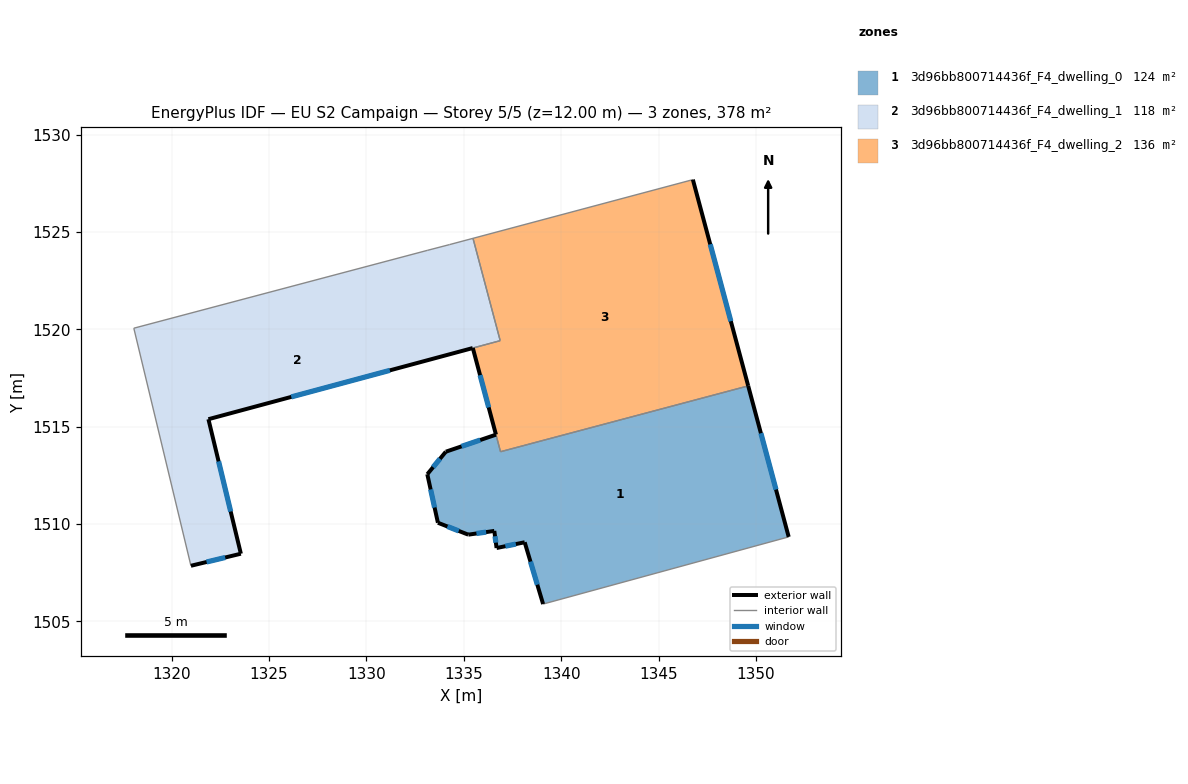
=== STOREY PLAN SPEC (per zone: floor XY polygon, exterior-wall plan segments, windows/doors) ===
zone 1: 3d96bb800714436f_F4_dwelling_0  (124.4 m²)
  floor: (1349.60, 1517.09) (1351.68, 1509.34) (1339.07, 1505.89) (1338.12, 1509.07) (1336.68, 1508.77) (1336.56, 1509.65) (1335.23, 1509.46) (1333.67, 1510.07) (1333.12, 1512.56) (1334.07, 1513.72) (1336.65, 1514.59) (1336.88, 1513.72)
  exterior wall: (1336.65, 1514.59) – (1334.07, 1513.72)  [2.7 m]
    window: (1335.84, 1514.32) – (1334.88, 1513.99)  [1.1 m²]
  exterior wall: (1351.68, 1509.34) – (1349.60, 1517.09)  [8.0 m]
    window: (1351.02, 1511.77) – (1350.25, 1514.66)  [3.4 m²]
  exterior wall: (1338.12, 1509.07) – (1339.07, 1505.89)  [3.3 m]
    window: (1338.42, 1508.07) – (1338.77, 1506.89)  [1.4 m²]
  exterior wall: (1336.68, 1508.77) – (1338.12, 1509.07)  [1.5 m]
    window: (1337.13, 1508.86) – (1337.67, 1508.97)  [0.6 m²]
  exterior wall: (1336.56, 1509.65) – (1336.68, 1508.77)  [0.9 m]
    window: (1336.60, 1509.37) – (1336.64, 1509.05)  [0.4 m²]
  exterior wall: (1335.23, 1509.46) – (1336.56, 1509.65)  [1.3 m]
    window: (1335.64, 1509.52) – (1336.14, 1509.59)  [0.6 m²]
  exterior wall: (1333.67, 1510.07) – (1335.23, 1509.46)  [1.7 m]
    window: (1334.16, 1509.88) – (1334.74, 1509.65)  [0.7 m²]
  exterior wall: (1333.12, 1512.56) – (1333.67, 1510.07)  [2.5 m]
    window: (1333.29, 1511.78) – (1333.50, 1510.85)  [1.1 m²]
  exterior wall: (1334.07, 1513.72) – (1333.12, 1512.56)  [1.5 m]
    window: (1333.77, 1513.35) – (1333.42, 1512.92)  [0.6 m²]
  interior walls: 4
zone 2: 3d96bb800714436f_F4_dwelling_1  (117.5 m²)
  floor: (1335.47, 1524.67) (1336.86, 1519.42) (1321.88, 1515.38) (1323.55, 1508.48) (1320.99, 1507.86) (1318.05, 1520.06) (1333.14, 1524.06) (1334.26, 1524.35)
  exterior wall: (1321.88, 1515.38) – (1335.45, 1519.04)  [14.1 m]
    window: (1326.14, 1516.53) – (1331.20, 1517.89)  [5.9 m²]
  exterior wall: (1323.55, 1508.48) – (1321.88, 1515.38)  [7.1 m]
    window: (1323.03, 1510.64) – (1322.41, 1513.22)  [3.0 m²]
  exterior wall: (1320.99, 1507.86) – (1323.55, 1508.48)  [2.6 m]
    window: (1321.79, 1508.05) – (1322.75, 1508.28)  [1.1 m²]
  interior walls: 6
zone 3: 3d96bb800714436f_F4_dwelling_2  (136.2 m²)
  floor: (1346.76, 1527.68) (1349.60, 1517.09) (1336.88, 1513.72) (1335.46, 1519.04) (1336.86, 1519.42) (1335.47, 1524.67)
  exterior wall: (1335.46, 1519.04) – (1336.65, 1514.60)  [4.6 m]
    window: (1335.83, 1517.65) – (1336.27, 1515.99)  [1.9 m²]
  exterior wall: (1349.60, 1517.09) – (1346.76, 1527.68)  [11.0 m]
    window: (1348.71, 1520.41) – (1347.65, 1524.37)  [4.6 m²]
  interior walls: 6

=== DERIVED (storey summary) ===
Building: EU S2 Campaign
Storey: 5 of 5  (floor level z = 12.00 m)
Storey gross floor area: 378.1 m²
Zones on this storey: 3
  - 3d96bb800714436f_F4_dwelling_0: floor 124.4 m²; exterior wall 23.5 m (70.5 m²); 9 window(s) 9.8 m²; WWR 13.9%
  - 3d96bb800714436f_F4_dwelling_1: floor 117.5 m²; exterior wall 23.8 m (71.4 m²); 3 window(s) 9.9 m²; WWR 13.9%
  - 3d96bb800714436f_F4_dwelling_2: floor 136.2 m²; exterior wall 15.6 m (46.7 m²); 2 window(s) 6.5 m²; WWR 13.9%
Zone adjacency (shared interzone walls):
  - 3d96bb800714436f_F4_dwelling_0 ↔ 3d96bb800714436f_F4_dwelling_2
  - 3d96bb800714436f_F4_dwelling_1 ↔ 3d96bb800714436f_F4_dwelling_2